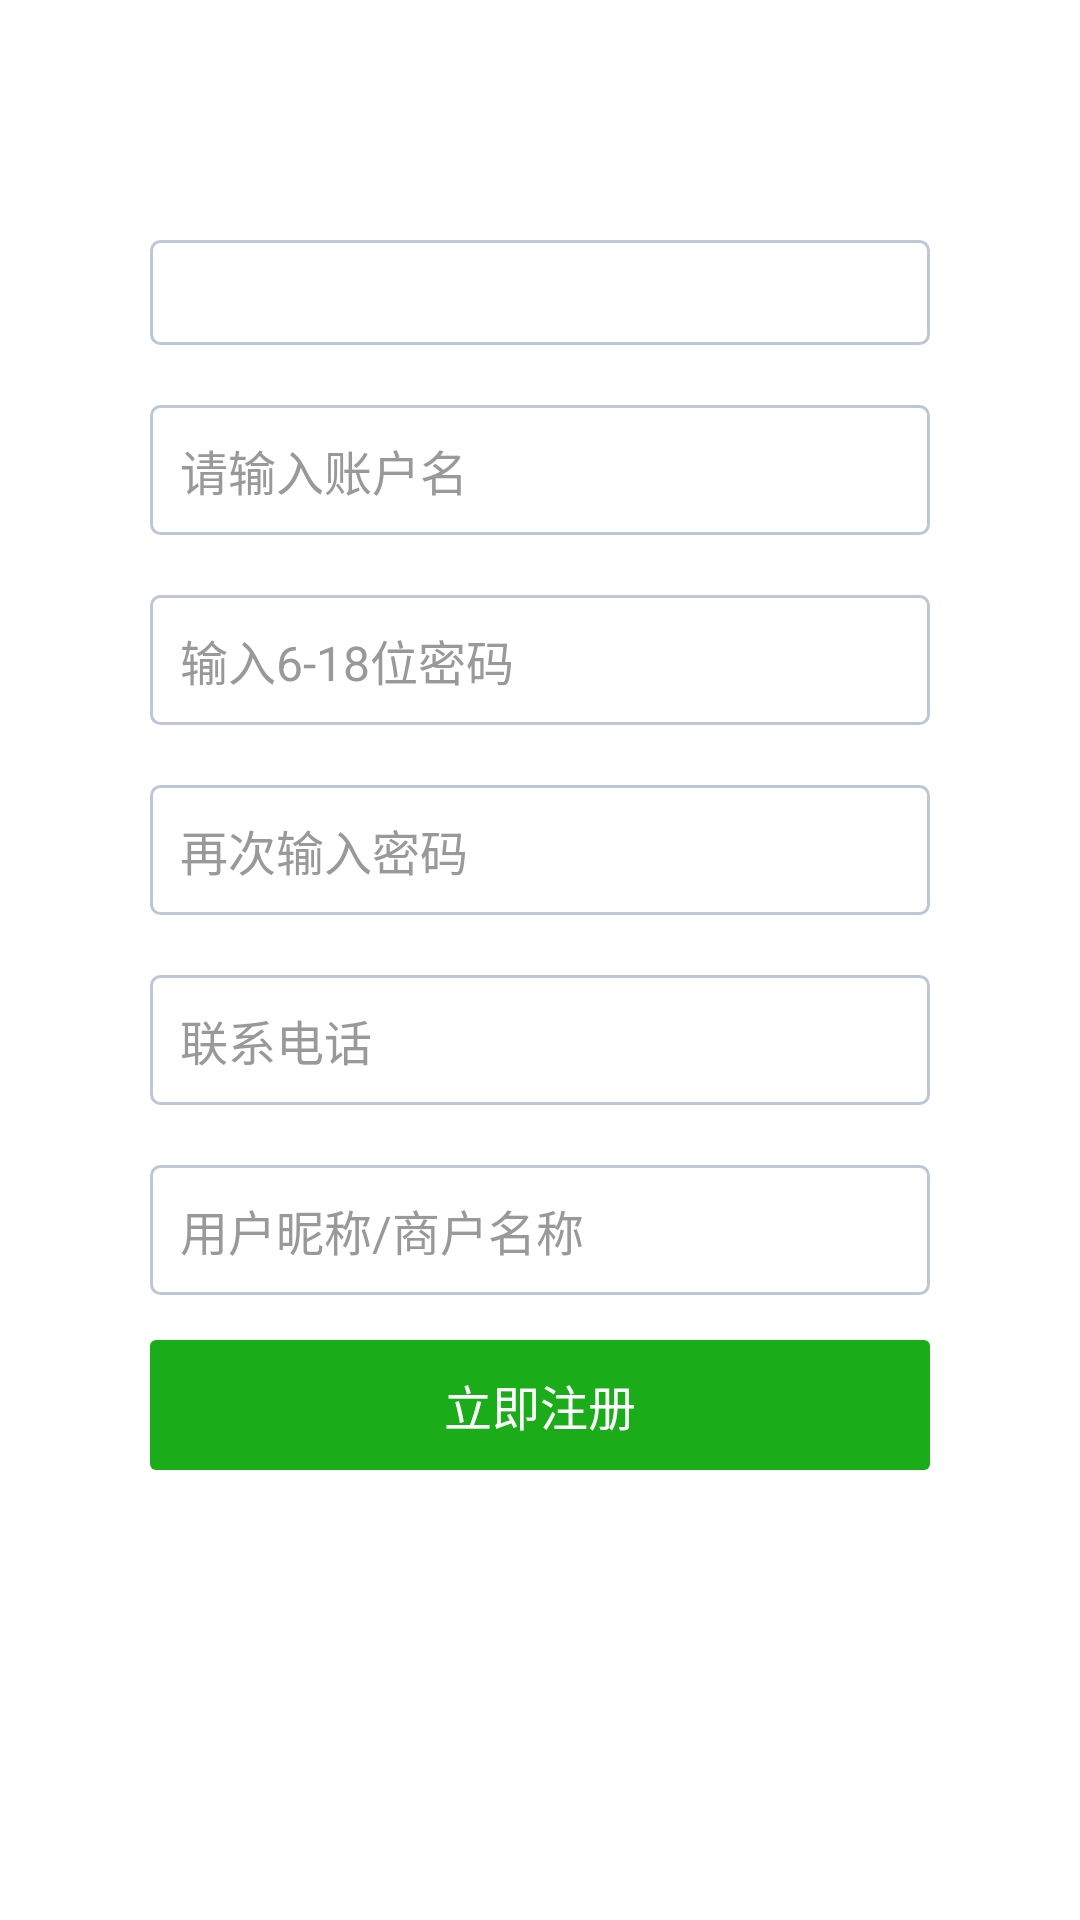

Reconstruct the res/layout file that produces this screen, plus the resources it refers to.
<!-- AndroidManifest.xml: application theme AppTheme -->
<!-- res/layout/activity_registr.xml -->
<?xml version="1.0" encoding="utf-8"?>
<ScrollView xmlns:android="http://schemas.android.com/apk/res/android"
    xmlns:app="http://schemas.android.com/apk/res-auto"
    xmlns:tools="http://schemas.android.com/tools"
    android:layout_width="match_parent"
    android:layout_height="match_parent"
    android:background="#ffffff"
    android:scrollbars="none"
    tools:context="com.diandian.pdd.diandiancha.login.RegistrActivity">

    <RelativeLayout
        android:layout_width="match_parent"
        android:layout_height="wrap_content"
        android:layout_marginTop="@dimen/dp_80">

        <LinearLayout
            android:id="@+id/rl_input"
            android:layout_width="fill_parent"
            android:layout_height="wrap_content"
            android:orientation="vertical"
            android:paddingLeft="@dimen/dp_50"
            android:paddingRight="@dimen/dp_50">

            <Spinner
                android:id="@+id/spinner_type"
                android:layout_width="fill_parent"
                android:layout_height="@dimen/dp_35"
                android:drawablePadding="@dimen/dp_5"
                android:focusable="true"
                android:background="@drawable/edittext_input"
                android:gravity="center_vertical"
                android:textColor="#333333"
                android:textSize="@dimen/sp_16" />
            <EditText
                android:id="@+id/edit_account"
                android:layout_width="fill_parent"
                android:layout_height="wrap_content"
                android:background="@drawable/edittext_input"
                android:drawablePadding="@dimen/dp_5"
                android:focusable="true"
                android:gravity="center_vertical"
                android:hint="请输入账户名"

                android:inputType="text"
                android:layout_marginTop="@dimen/dp_20"
                android:maxLength="11"
                android:maxWidth="@dimen/dp_200"
                android:padding="@dimen/dp_10"
                android:singleLine="true"
                android:textColor="#333333"
                android:textColorHint="#999999"
                android:textSize="@dimen/sp_16" />


            <EditText
                android:id="@+id/edit_pwd"
                android:layout_width="fill_parent"
                android:layout_height="wrap_content"
                android:layout_marginTop="@dimen/dp_20"
                android:background="@drawable/edittext_input"
                android:drawablePadding="@dimen/dp_5"
                android:gravity="center_vertical"
                android:hint="输入6-18位密码"
                android:inputType="textPassword"
                android:longClickable="false"
                android:maxWidth="@dimen/dp_200"
                android:padding="@dimen/dp_10"
                android:singleLine="true"
                android:textColor="#333333"
                android:textColorHint="#999999"
                android:textSize="@dimen/sp_16" />

            <EditText
                android:id="@+id/edit_pwd_repeat"
                android:layout_width="fill_parent"
                android:layout_height="wrap_content"
                android:layout_marginTop="@dimen/dp_20"
                android:background="@drawable/edittext_input"
                android:drawablePadding="@dimen/dp_5"
                android:gravity="center_vertical"
                android:hint="再次输入密码"
                android:inputType="textPassword"
                android:longClickable="false"
                android:maxWidth="@dimen/dp_200"
                android:padding="@dimen/dp_10"
                android:singleLine="true"
                android:textColor="#333333"
                android:textColorHint="#999999"
                android:textSize="@dimen/sp_16" />
            <EditText
                android:id="@+id/edit_phone"
                android:layout_width="fill_parent"
                android:layout_height="wrap_content"
                android:layout_marginTop="@dimen/dp_20"
                android:background="@drawable/edittext_input"
                android:drawablePadding="@dimen/dp_5"
                android:gravity="center_vertical"
                android:hint="联系电话"
                android:inputType="phone"
                android:longClickable="false"
                android:maxWidth="@dimen/dp_200"
                android:padding="@dimen/dp_10"
                android:singleLine="true"
                android:textColor="#333333"
                android:textColorHint="#999999"
                android:textSize="@dimen/sp_16" />
            <EditText
                android:id="@+id/edit_"
                android:layout_width="fill_parent"
                android:layout_height="wrap_content"
                android:layout_marginTop="@dimen/dp_20"
                android:gravity="top|left"
                android:background="@drawable/edittext_input"
                android:drawablePadding="@dimen/dp_5"
                android:hint="用户昵称/商户名称"
                android:inputType="text"
                android:maxWidth="@dimen/dp_200"
                android:padding="@dimen/dp_10"

                android:textColor="#333333"
                android:textColorHint="#999999"
                android:textSize="@dimen/sp_16" />


            <TextView
                android:id="@+id/text_register"
                android:layout_width="fill_parent"
                android:layout_height="wrap_content"
                android:layout_marginTop="@dimen/dp_15"
                android:background="@drawable/btn_login"
                android:drawablePadding="@dimen/dp_5"
                android:gravity="center"
                android:maxWidth="@dimen/dp_200"
                android:padding="@dimen/dp_10"
                android:text="立即注册"
                android:textColor="#ffffff"
                android:textSize="@dimen/sp_16" />
        </LinearLayout>
    </RelativeLayout>

</ScrollView>
<!-- resources referenced by this layout -->
<resources>
  <dimen name="dp_10">10dp</dimen>
  <dimen name="dp_15">15dp</dimen>
  <dimen name="dp_20">20dp</dimen>
  <dimen name="dp_200">200dp</dimen>
  <dimen name="dp_35">35dp</dimen>
  <dimen name="dp_5">5dp</dimen>
  <dimen name="dp_50">50dp</dimen>
  <dimen name="dp_80">80dp</dimen>
  <dimen name="sp_16">16sp</dimen>
  <!-- drawable btn_login (drawable) -->
  <?xml version="1.0" encoding="utf-8"?>
  <selector xmlns:android="http://schemas.android.com/apk/res/android">
  
      <item android:state_pressed="true"><shape>
              <corners android:radius="@dimen/dp_2" />
  
              <solid android:color="#109010" />
          </shape></item>
      <item android:state_pressed="false"><shape>
              <corners android:radius="@dimen/dp_2" />
  
              <solid android:color="#1AAD19" />
          </shape></item>
  
  </selector>
  <!-- drawable edittext_input (drawable) -->
  <?xml version="1.0" encoding="utf-8"?>
  <selector xmlns:android="http://schemas.android.com/apk/res/android">
  
  
          <item android:state_window_focused="false"  >
              <shape xmlns:android="http://schemas.android.com/apk/res/android">
                  <solid android:color="#00FFFFFF" />
                  <corners android:radius="3dip"/>
                  <stroke
                      android:width="1dip"
                      android:color="#BDC7D8" />
              </shape>
          </item>
          <item android:state_focused="true"  >
              <shape xmlns:android="http://schemas.android.com/apk/res/android">
                  <solid android:color="#00FFFFFF" />
                  <corners android:radius="3dip"/>
                  <stroke
                      android:width="1dip"
                      android:color="#728ea3" />
              </shape>
          </item>
  
  </selector>
  <style name="AppTheme" parent="AppTheme.Base1">
      </style>
  <dimen name="dp_2">2dp</dimen>
  <style name="AppTheme.Base1" parent="Theme.AppCompat">
          <item name="windowActionBar">false</item>
          <item name="android:windowNoTitle">true</item>
          
          <item name="windowNoTitle">true</item>
      </style>
</resources>
